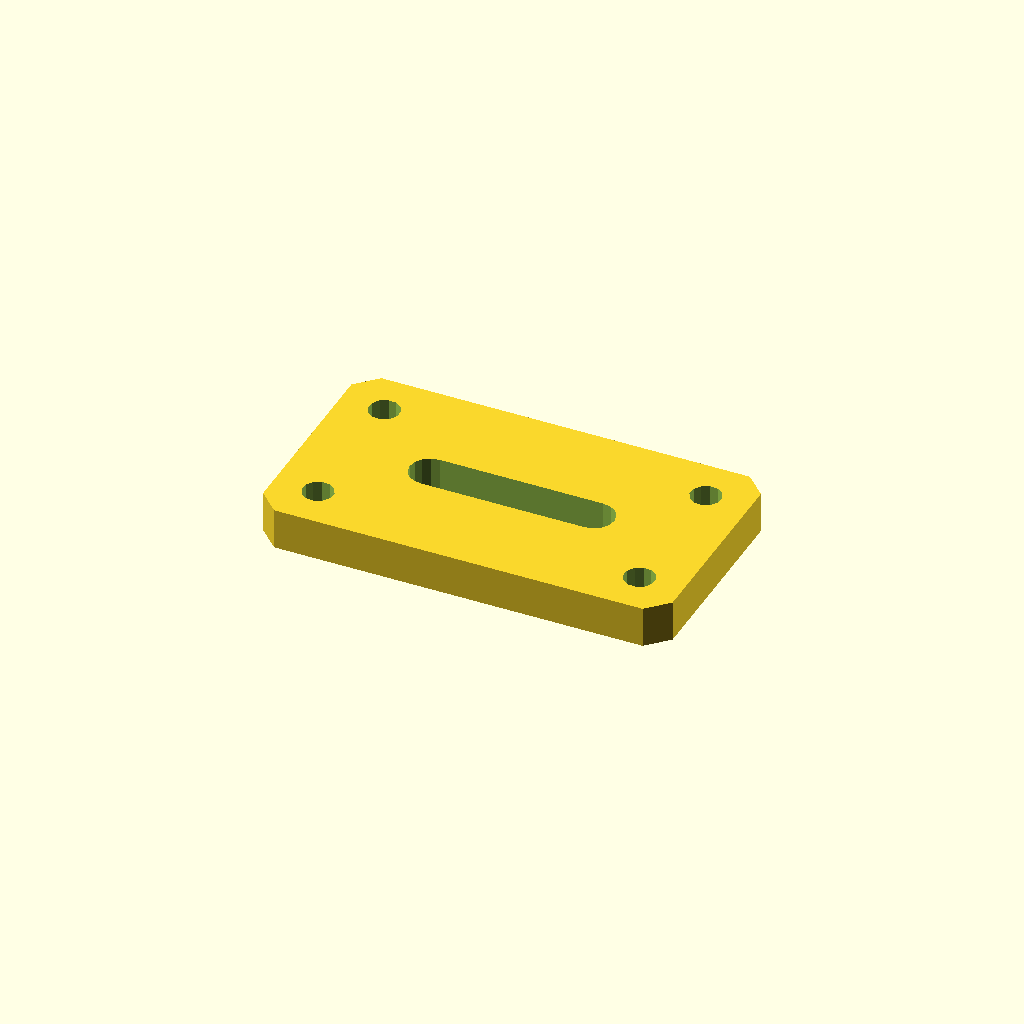
Cell 1: rendered with the file's own defaults.
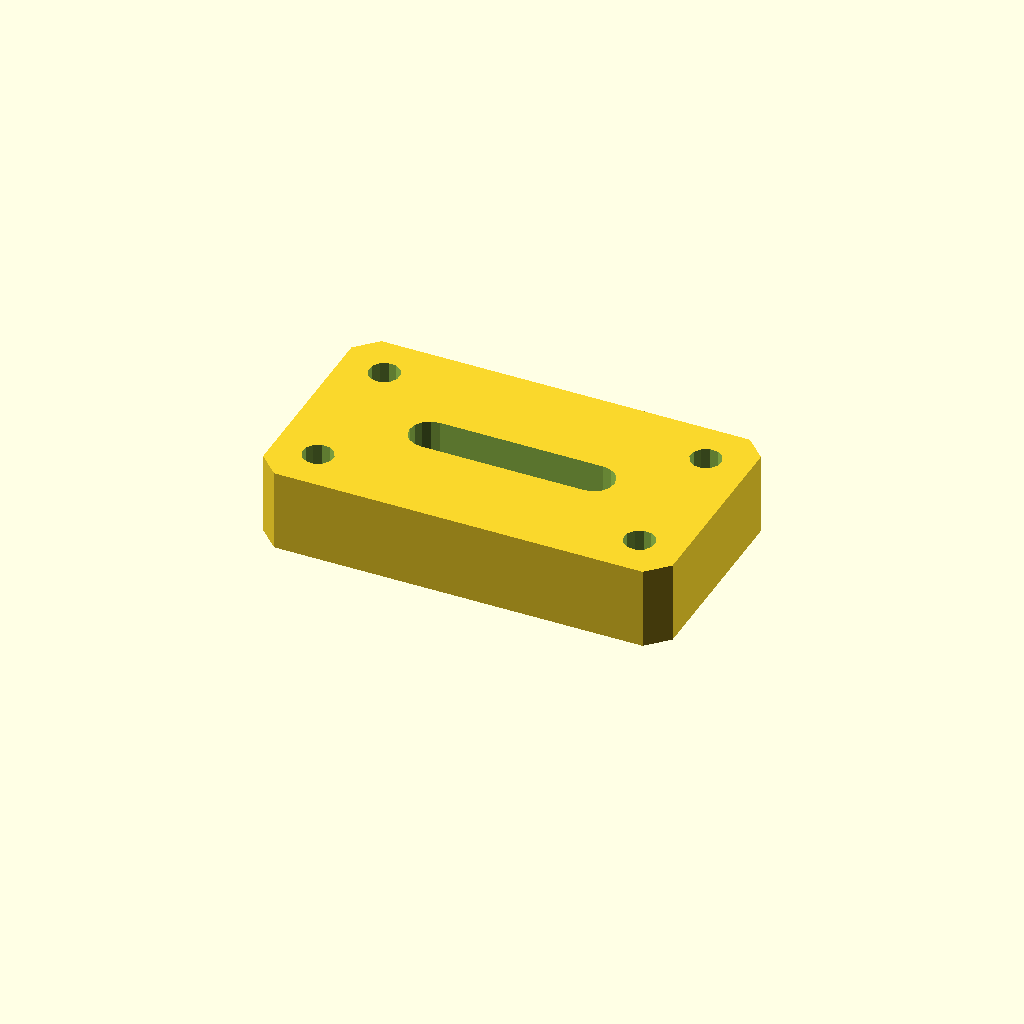
Cell 2 — plate_t set to 16, the other parameters unchanged.
One fixed orthographic camera (rotation 55°, 0°, 25°; colour scheme Cornfield) for every cell.
Source of the model, optional_data/data/sketch4/bracketplates/part_0174.scad:
$fn = 32;

// ----------------------------------------------------------------------
// Bracket plate: slot plate 80 x 45
// ----------------------------------------------------------------------

// --- parameters (mm) ---
hole_r = 3;               // bolt hole radius
plate_t = 8;              // plate thickness, Z (extrusion height)
plate_l = 80;             // plate length
plate_w = 45;             // plate width
slot_l = 32;              // slot straight length
slot_r = 4;               // slot end radius

slot_len = slot_l + 2 * slot_r;
slot_w = 2 * slot_r;
hole_d2 = 2 * hole_r;

profile = [[4, 0], [76, 0], [80, 4], [80, 41], [76, 45], [4, 45], [0, 41], [0, 4]];  // primary outline, 8 points, counter clockwise
void_1 = [[56, 18.5], [57.531, 18.804], [58.828, 19.672], [59.696, 20.969], [60, 22.5], [59.696, 24.031], [58.828, 25.328], [57.531, 26.196], [56, 26.5], [24, 26.5], [22.469, 26.196], [21.172, 25.328], [20.304, 24.031], [20, 22.5], [20.304, 20.969], [21.172, 19.672], [22.469, 18.804], [24, 18.5]];  // grip slot, 18 points
void_2 = [[11.545, 36.972], [10.864, 38.368], [9.577, 39.237], [8.028, 39.345], [6.632, 38.664], [5.763, 37.377], [5.655, 35.828], [6.336, 34.432], [7.623, 33.563], [9.172, 33.455], [10.568, 34.136], [11.437, 35.423]];  // corner hole, 12 points
void_3 = [[11.545, 9.172], [10.864, 10.568], [9.577, 11.437], [8.028, 11.545], [6.632, 10.864], [5.763, 9.577], [5.655, 8.028], [6.336, 6.632], [7.623, 5.763], [9.172, 5.655], [10.568, 6.336], [11.437, 7.623]];  // corner hole, 12 points
void_4 = [[74.345, 36.972], [73.664, 38.368], [72.377, 39.237], [70.828, 39.345], [69.432, 38.664], [68.563, 37.377], [68.455, 35.828], [69.136, 34.432], [70.423, 33.563], [71.972, 33.455], [73.368, 34.136], [74.237, 35.423]];  // corner hole, 12 points
void_5 = [[74.345, 9.172], [73.664, 10.568], [72.377, 11.437], [70.828, 11.545], [69.432, 10.864], [68.563, 9.577], [68.455, 8.028], [69.136, 6.632], [70.423, 5.763], [71.972, 5.655], [73.368, 6.336], [74.237, 7.623]];  // corner hole, 12 points

// --- the one profile operation ---
difference() {
  linear_extrude(height = plate_t) polygon(points = profile);
  translate([0, 0, -1])
    linear_extrude(height = plate_t + 2) polygon(points = void_1);
  translate([0, 0, -1])
    linear_extrude(height = plate_t + 2) polygon(points = void_2);
  translate([0, 0, -1])
    linear_extrude(height = plate_t + 2) polygon(points = void_3);
  translate([0, 0, -1])
    linear_extrude(height = plate_t + 2) polygon(points = void_4);
  translate([0, 0, -1])
    linear_extrude(height = plate_t + 2) polygon(points = void_5);
}
Parameter table extracted from the source (name, type, default, range or options):
hole_r: number, default 3
plate_t: number, default 8
plate_l: number, default 80
plate_w: number, default 45
slot_l: number, default 32
slot_r: number, default 4
